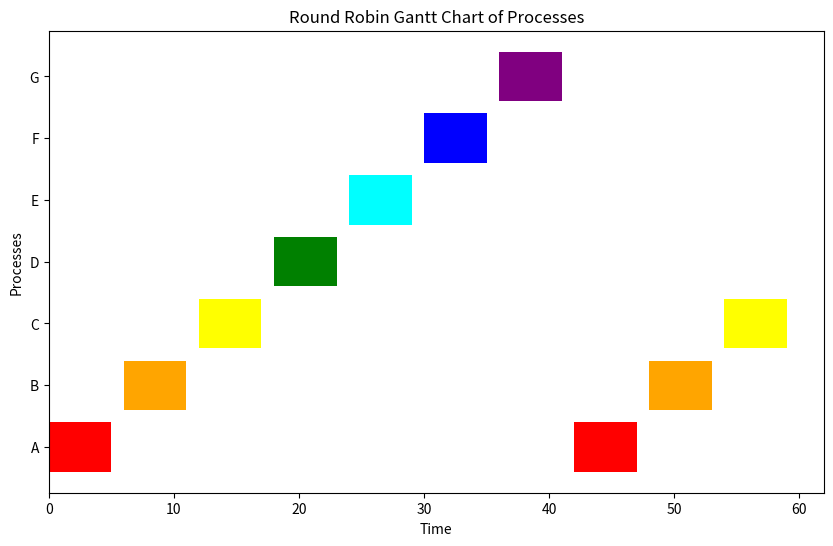

Generate this figure with matplotlib:
import pandas as pd
import matplotlib.pyplot as plt

# Create a DataFrame for the processes
processes = {
    'Process': ['A','B','C','D','E','F','G','A','B','C'],
    'Start': [0,6,12,18,24,30,36,42,48,54],
    'End': [5,11,17,23,29,35,41,47,53,59]
}
df = pd.DataFrame(processes)

# Define a color map for the processes
color_map = {
    'A': 'red',
    'B': 'orange',
    'C': 'yellow',
    'D': 'green',
    'E': 'cyan',
    'F': 'blue',
    'G': 'purple'
}

# Create a figure and axis
fig, ax = plt.subplots(figsize=(10, 6))

# Plot each process as a horizontal bar with the same color for the same process
for index, row in df.iterrows():
    ax.barh(row['Process'], row['End'] - row['Start'], left=row['Start'], color=color_map[row['Process']])

# Set labels and title
ax.set_xlabel('Time')
ax.set_ylabel('Processes')
ax.set_title('Round Robin Gantt Chart of Processes')

# Show the plot
plt.show()
